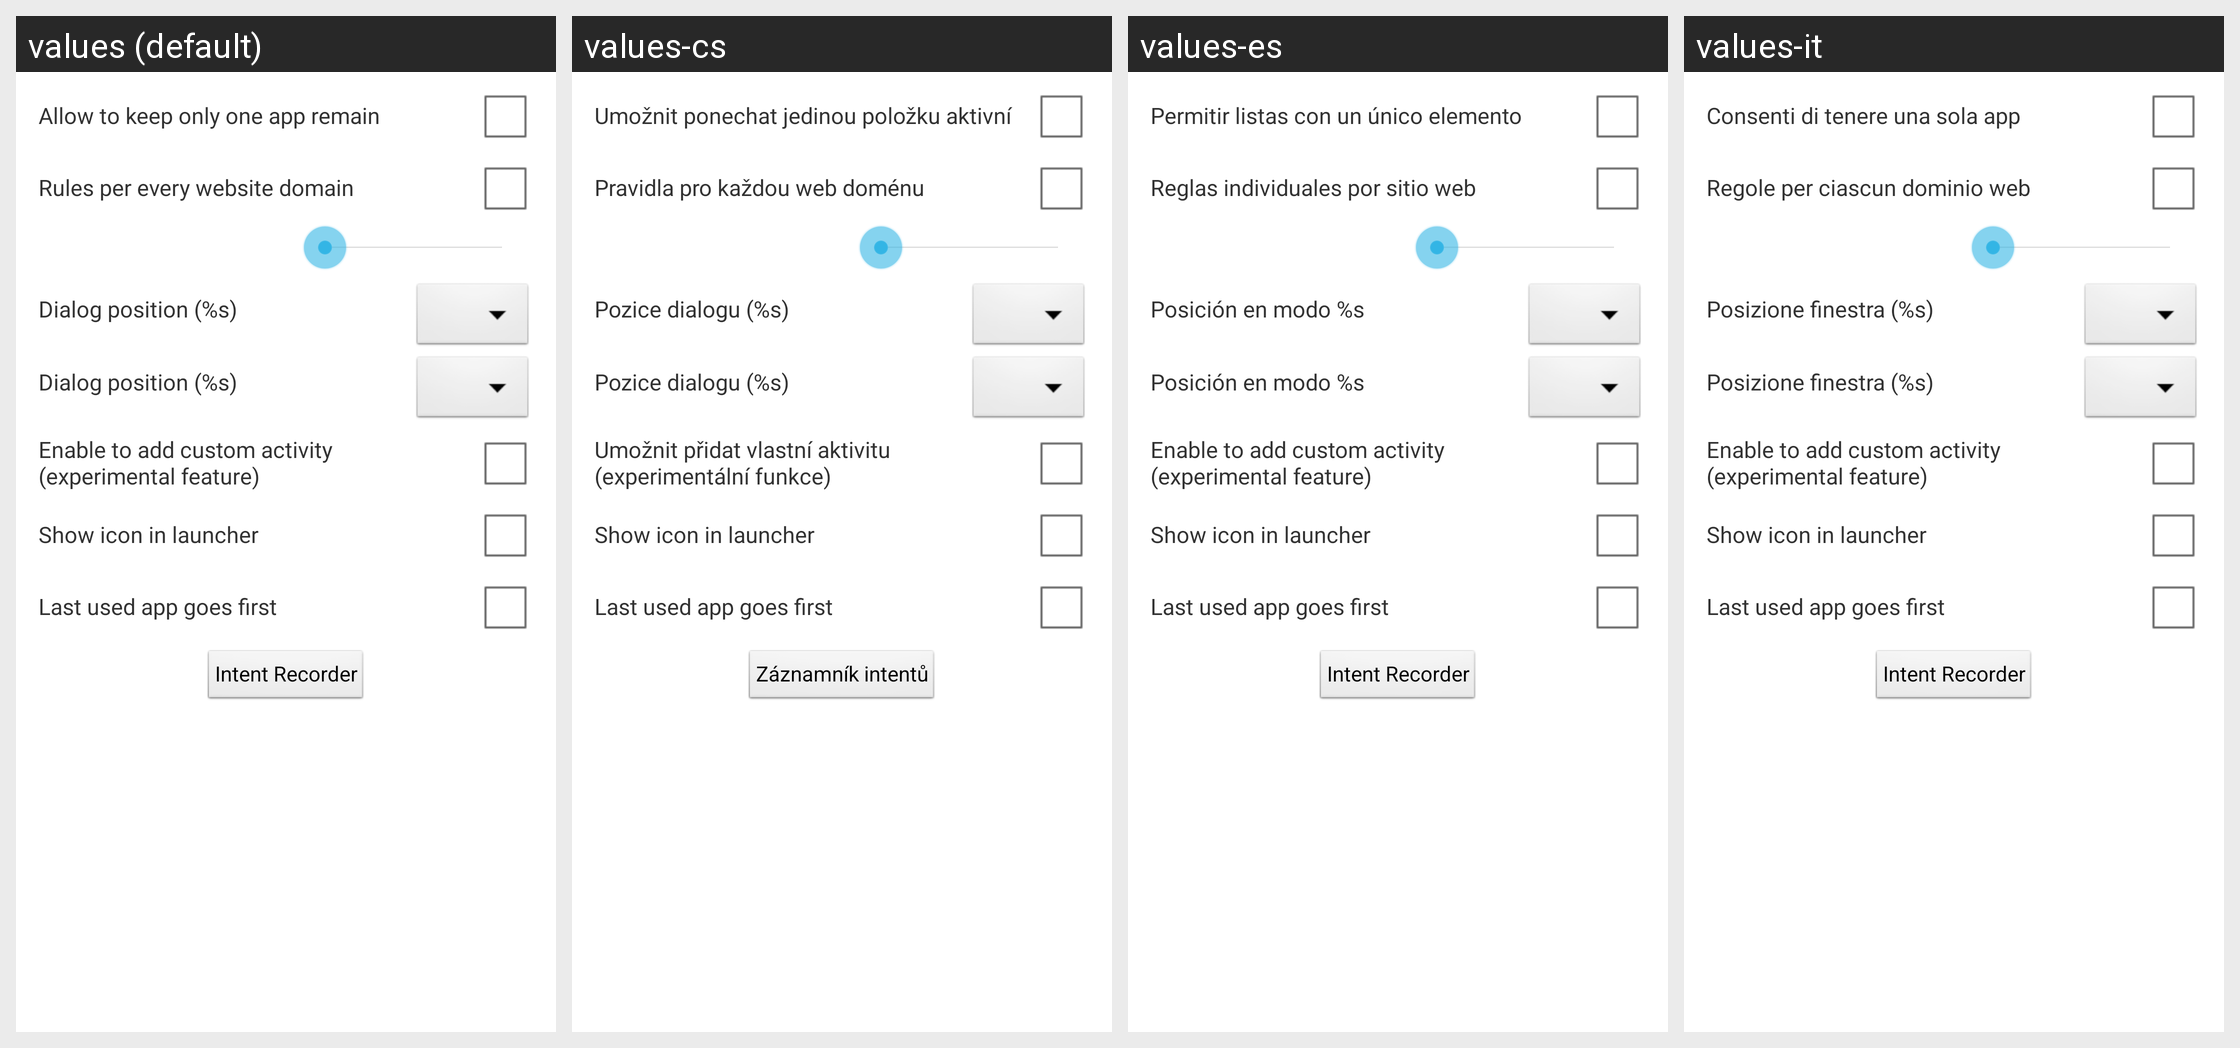

Strings drawn on this Android screen and how each of the app's shown locales translates them:
Android screen res/layout/fragment_advanced.xml rendered under 4 locales, left to right: values (default), values-cs, values-es, values-it. Device: Nexus 5 (rendered at 1080×1920; each locale shown at half size, 540×960, under a caption strip naming it); theme AppTheme.
Other locales in the repository, not shown: values-ar, values-de, values-el, values-fr, values-gr, values-id, values-ja, values-nl, values-pl, values-ru, values-sk, values-sr, values-tr, values-uk, values-vi, values-zh-rCN, values-zh-rHK, values-zh-rTW.
Strings drawn on this screen, with the default value and each locale's value (text and hints the layout hard-codes, and strings that could not be matched under every locale, appear in the picture but are not listed):

advanced_allow_one_item
  values: Allow to keep only one app remain
  values-cs: Umožnit ponechat jedinou položku aktivní
  values-es: Permitir listas con un único elemento
  values-it: Consenti di tenere una sola app

advanced_rule_per_domain
  values: Rules per every website domain
  values-cs: Pravidla pro každou web doménu
  values-es: Reglas individuales por sitio web
  values-it: Regole per ciascun dominio web

dialog_gravity
  values: Dialog position (%s)
  values-cs: Pozice dialogu (%s)
  values-es: Posición en modo %s
  values-it: Posizione finestra (%s)

add_activity_feature
  values: Enable to add custom activity
      (experimental feature)
  values-cs: Umožnit přidat vlastní aktivitu
      (experimentální funkce)
  values-es: Enable to add custom activity
      (experimental feature)
  values-it: Enable to add custom activity
      (experimental feature)

show_launcher_icon
  values: Show icon in launcher
  values-cs: Show icon in launcher
  values-es: Show icon in launcher
  values-it: Show icon in launcher

last_used_app_first
  values: Last used app goes first
  values-cs: Last used app goes first
  values-es: Last used app goes first
  values-it: Last used app goes first

intent_recorder
  values: Intent Recorder
  values-cs: Záznamník intentů
  values-es: Intent Recorder
  values-it: Intent Recorder
